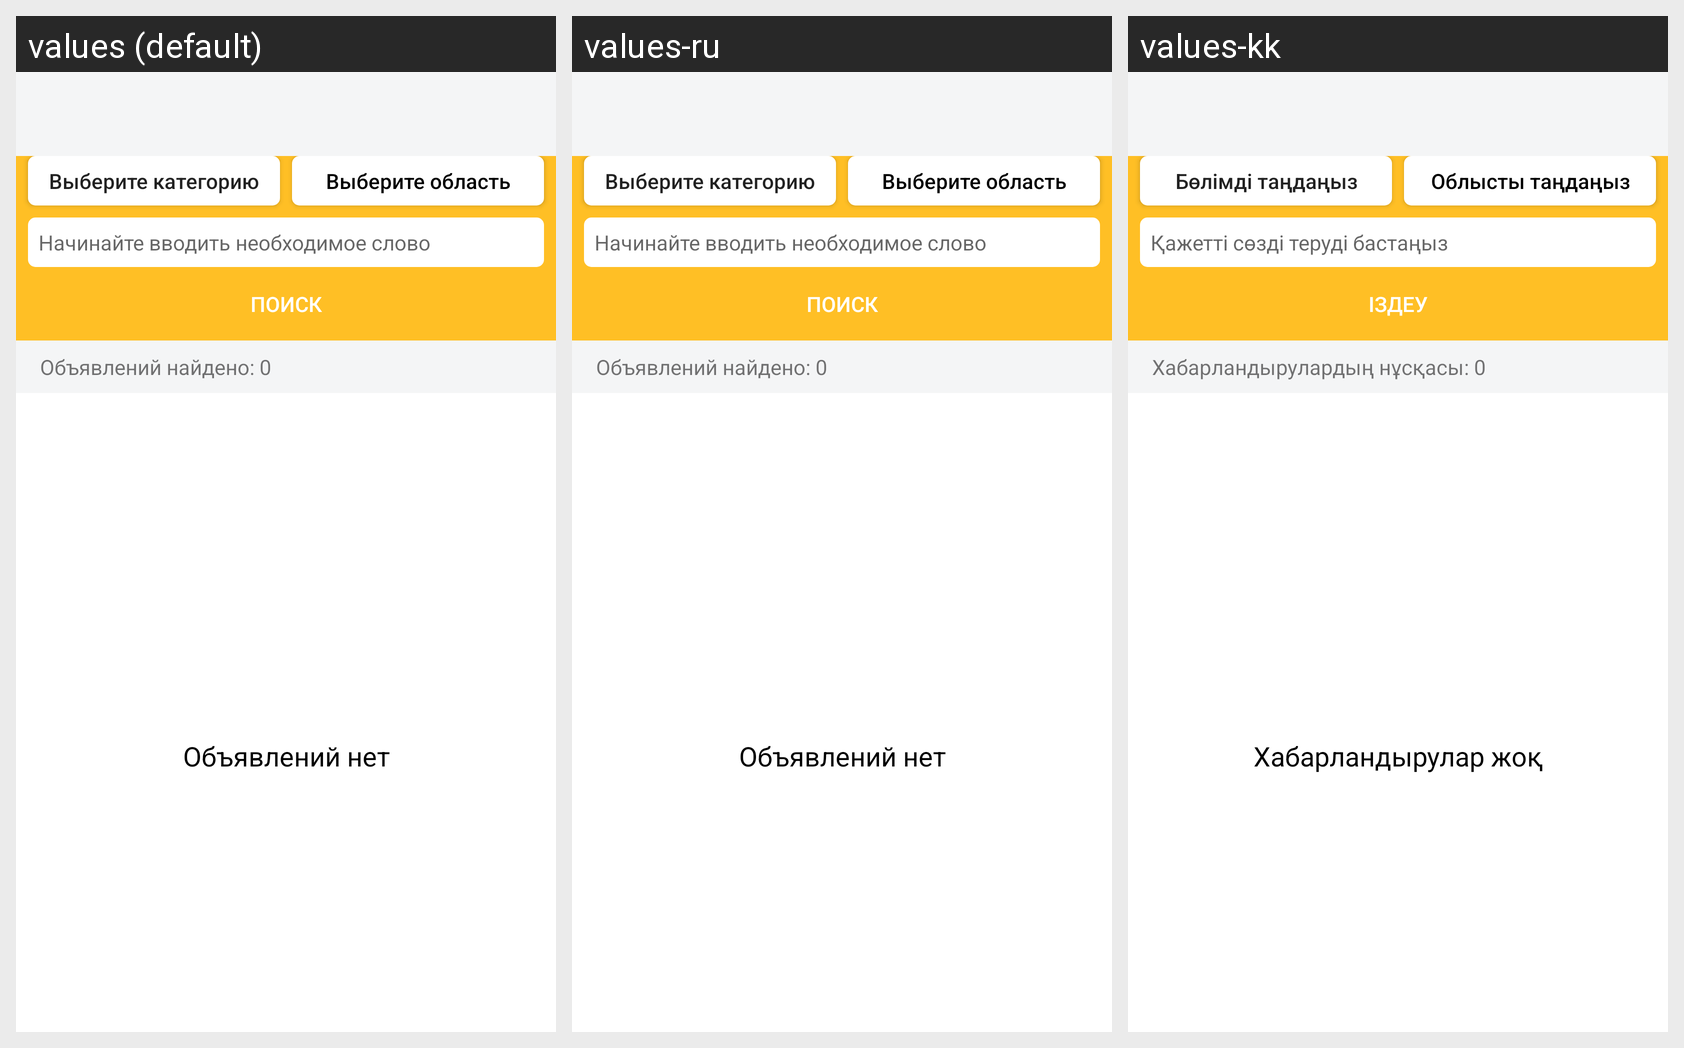

The Android screen above is rendered under several locales of the same app. Produce the string resources it draws, with the default and per-locale values.
Android screen res/layout/search_fragment3.xml rendered under 3 locales, left to right: values (default), values-ru, values-kk. Device: Nexus 5 (rendered at 1080×1920; each locale shown at half size, 540×960, under a caption strip naming it); theme myTheme.
Strings drawn on this screen, with the default value and each locale's value (text and hints the layout hard-codes, and strings that could not be matched under every locale, appear in the picture but are not listed):

SearchText2
  values: Начинайте вводить необходимое слово
  values-ru: Начинайте вводить необходимое слово
  values-kk: Қажетті сөзді теруді бастаңыз

chooseCategoty
  values: Выберите категорию
  values-ru: Выберите категорию
  values-kk: Бөлімді таңдаңыз

chooseRegion
  values: Выберите область
  values-ru: Выберите область
  values-kk: Облысты таңдаңыз

Search
  values: Поиск
  values-ru: Поиск
  values-kk: Іздеу

postFound
  values: Объявлений найдено: 0
  values-ru: Объявлений найдено: 0
  values-kk: Хабарландырулардың нұсқасы: 0

noPostTitle
  values: Объявлений нет
  values-ru: Объявлений нет
  values-kk: Хабарландырулар жоқ
